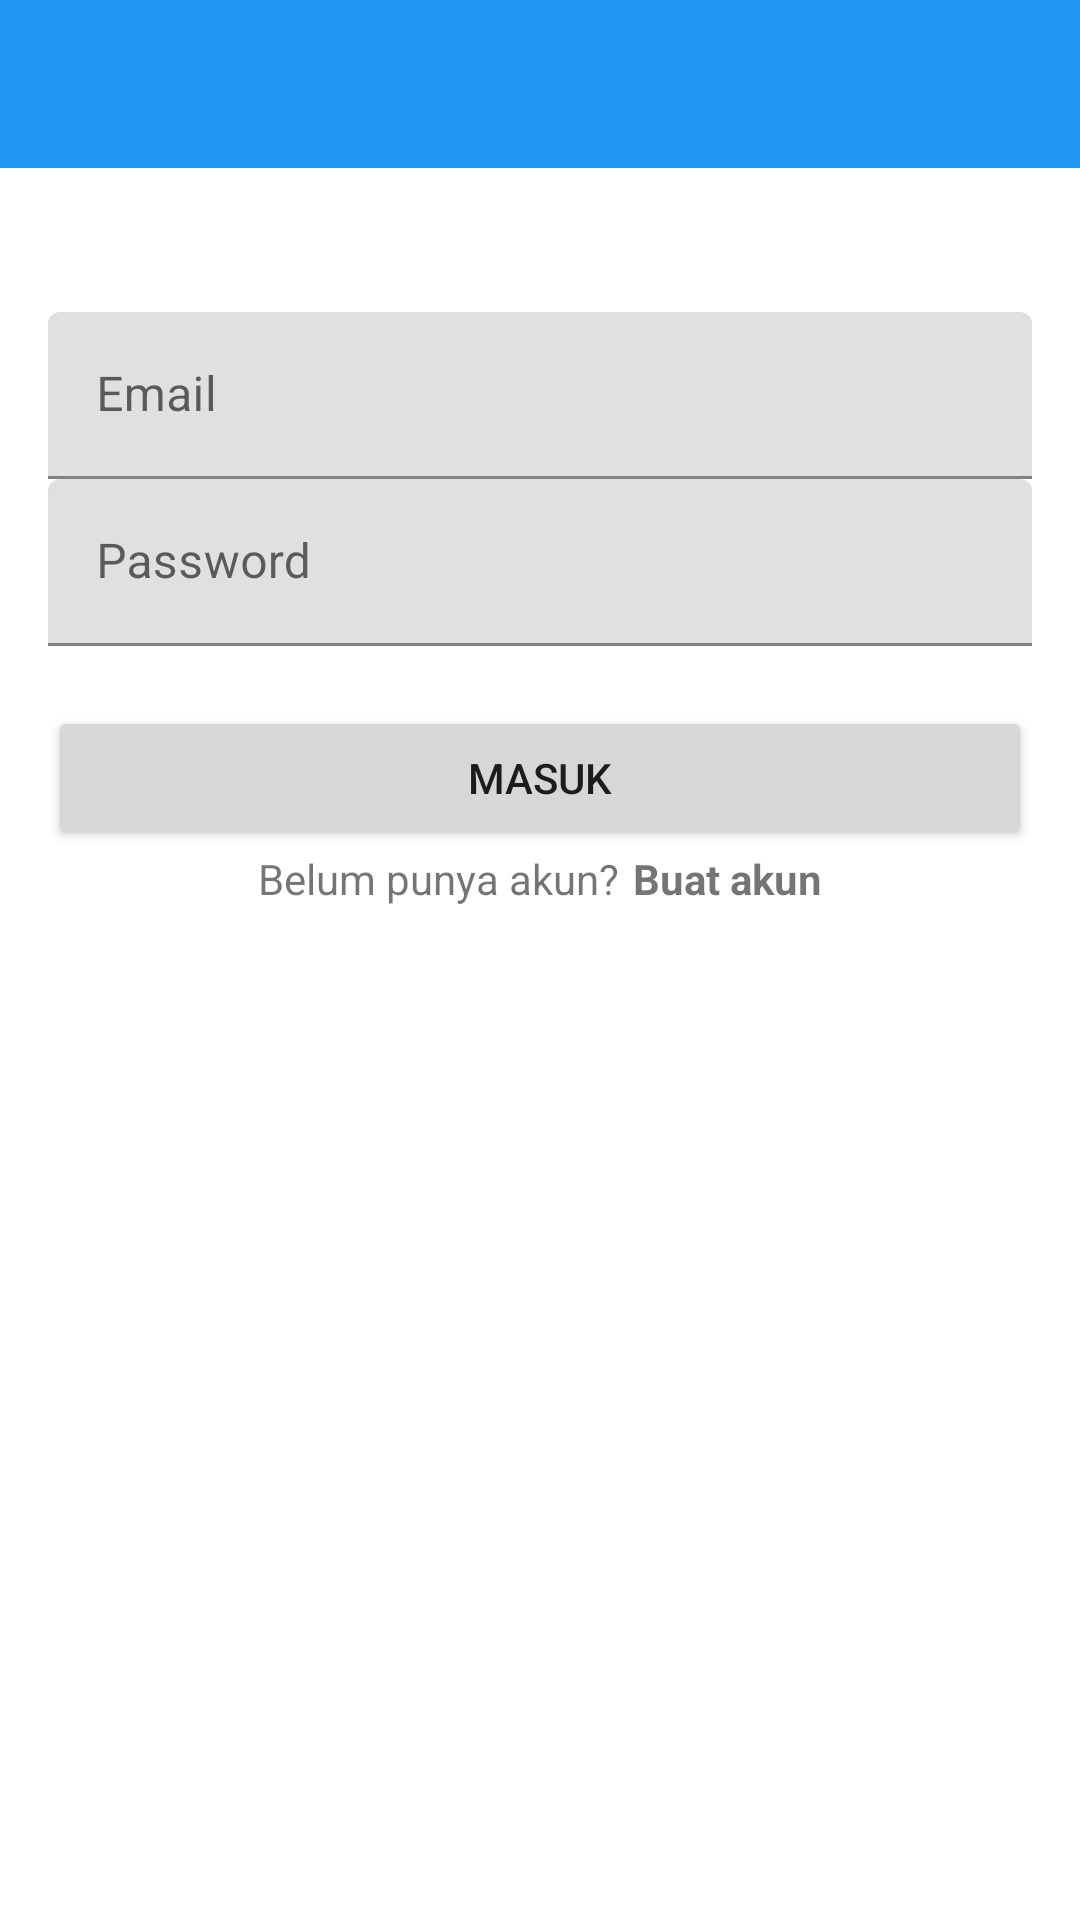

Android layout source for this screen:
<!-- AndroidManifest.xml: application theme Theme.ManajerKeuangan -->
<!-- res/layout/activity_login.xml -->
<?xml version="1.0" encoding="utf-8"?>
<androidx.constraintlayout.widget.ConstraintLayout xmlns:android="http://schemas.android.com/apk/res/android"
    xmlns:app="http://schemas.android.com/apk/res-auto"
    xmlns:tools="http://schemas.android.com/tools"
    android:layout_width="match_parent"
    android:layout_height="match_parent"
    tools:context=".loginregister.LoginActivity">

    <androidx.appcompat.widget.Toolbar
        android:id="@+id/custom_toolbar_login"
        android:layout_width="0dp"
        android:layout_height="wrap_content"
        android:minHeight="?attr/actionBarSize"
        android:theme="@style/header"
        app:layout_constraintEnd_toEndOf="parent"
        app:layout_constraintStart_toStartOf="parent"
        app:layout_constraintTop_toTopOf="parent"
        app:navigationIcon="@drawable/back"
        app:titleTextColor="@color/white" />

    <LinearLayout
        android:id="@+id/linearLayout2"
        android:layout_width="0dp"
        android:layout_height="wrap_content"
        android:layout_marginStart="16dp"
        android:layout_marginTop="32dp"
        android:layout_marginEnd="16dp"
        android:orientation="vertical"
        app:layout_constraintEnd_toEndOf="parent"
        app:layout_constraintStart_toStartOf="parent"
        app:layout_constraintTop_toBottomOf="@+id/custom_toolbar_login">

        <com.google.android.material.textfield.TextInputLayout
            android:layout_width="match_parent"
            android:layout_height="wrap_content"
            app:layout_constraintEnd_toEndOf="parent"
            app:layout_constraintStart_toStartOf="parent">

            <com.google.android.material.textfield.TextInputEditText
                android:id="@+id/etEmailRegis"
                android:layout_width="match_parent"
                android:layout_height="wrap_content"
                android:layout_marginTop="16dp"
                android:hint="Email"
                android:inputType="textEmailAddress" />

            <com.google.android.material.textfield.TextInputLayout
                android:layout_width="match_parent"
                android:layout_height="match_parent">

                <com.google.android.material.textfield.TextInputEditText
                    android:id="@+id/etPasswordRegis"
                    android:layout_width="match_parent"
                    android:layout_height="wrap_content"
                    android:hint="Password"
                    android:inputType="textPassword" />
            </com.google.android.material.textfield.TextInputLayout>

        </com.google.android.material.textfield.TextInputLayout>

        <Button
            android:id="@+id/btnRegis"
            android:layout_width="match_parent"
            android:layout_height="wrap_content"
            android:layout_marginTop="20dp"
            android:text="Masuk"
            app:cornerRadius="0dp" />

    </LinearLayout>

    <LinearLayout
        android:layout_width="0dp"
        android:layout_height="wrap_content"
        android:orientation="horizontal"
        app:layout_constraintEnd_toEndOf="parent"
        app:layout_constraintStart_toStartOf="parent"
        app:layout_constraintTop_toBottomOf="@+id/linearLayout2">

        <TextView
            android:id="@+id/tvSuggest"
            android:layout_width="wrap_content"
            android:layout_height="wrap_content"
            android:layout_marginEnd="5dp"
            android:layout_weight="1"
            android:gravity="end"
            android:text="Belum punya akun?" />

        <TextView
            android:id="@+id/tvToLogin"
            android:layout_width="wrap_content"
            android:layout_height="wrap_content"
            android:layout_weight="1"
            android:text="Buat akun"
            android:textStyle="bold" />
    </LinearLayout>

</androidx.constraintlayout.widget.ConstraintLayout>
<!-- resources referenced by this layout -->
<resources>
  <style name="header">
          <item name="android:background">#2196F3</item>
      </style>
  <style name="Theme.ManajerKeuangan" parent="Theme.MaterialComponents.Light.NoActionBar">
          
          <item name="colorPrimary">#3F51B5</item>
          <item name="colorPrimaryVariant">@color/purple_700</item>
          <item name="colorOnPrimary">@color/white</item>
          
          <item name="colorSecondary">@color/teal_200</item>
          <item name="colorSecondaryVariant">@color/teal_700</item>
          <item name="colorOnSecondary">@color/black</item>
          <item name="android:statusBarColor">#000</item>
          
      </style>
  <!-- not gathered from this repository: default colours our renderer supplied (Android Studio template values) -->
  <color name="purple_700">#FF3700B3</color>
  <color name="teal_200">#FF03DAC5</color>
  <color name="teal_700">#FF018786</color>
  <color name="black">#FF000000</color>
  <color name="white">#FFFFFFFF</color>
</resources>
